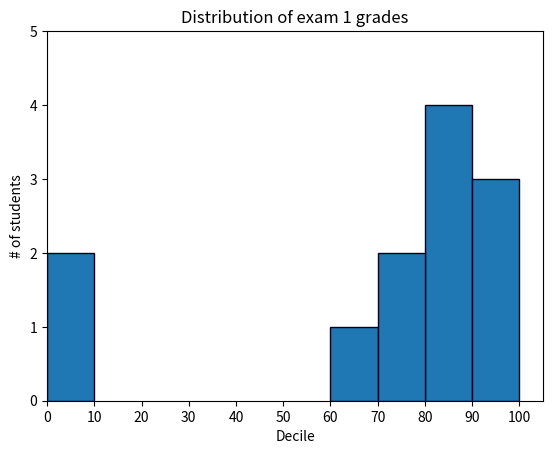

The script that saved this image:
from collections import Counter
import matplotlib.pyplot as plt

grades = [83, 95, 91, 87, 0, 85, 82, 100, 67, 73, 77, 0]
histogram = Counter(min(grade // 10 * 10, 90) for grade in grades)
plt.bar([x + 5 for x in histogram.keys()], histogram.values(), 10, edgecolor=(0, 0, 0.1))
plt.axis([0, 105, 0, 5])
plt.xticks([10*i for i in range(11)])
plt.xlabel("Decile")
plt.ylabel("# of students")
plt.title("Distribution of exam 1 grades")
plt.show()
